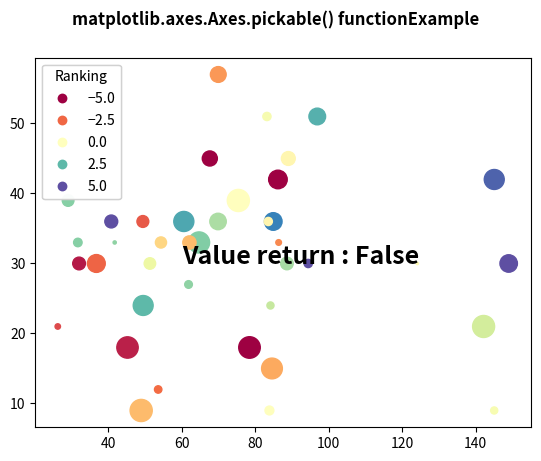

Here is the Python script that generated this plot:
# Implementation of matplotlib function
import numpy as np
np.random.seed(19680801)
import matplotlib.pyplot as plt

volume = np.random.rayleigh(27, size = 40)
amount = np.random.poisson(10, size = 40)
ranking = np.random.normal(size = 40)
price = np.random.uniform(1, 10, size = 40)

fig, ax = plt.subplots()

scatter = ax.scatter(volume * 2, amount * 3,
					c = ranking * 3,
					s = 0.3*(price * 3)**2,
					vmin = -4, vmax = 4,
					cmap = "Spectral")

legend1 = ax.legend(*scatter.legend_elements(num = 5),
					loc ="upper left",
					title ="Ranking")

ax.add_artist(legend1)

ax.text(60, 30, "Value return : " + str(ax.pickable()),
		fontweight ="bold",
		fontsize = 18)

fig.suptitle('matplotlib.axes.Axes.pickable() function\
Example', fontweight ="bold")

plt.show()
